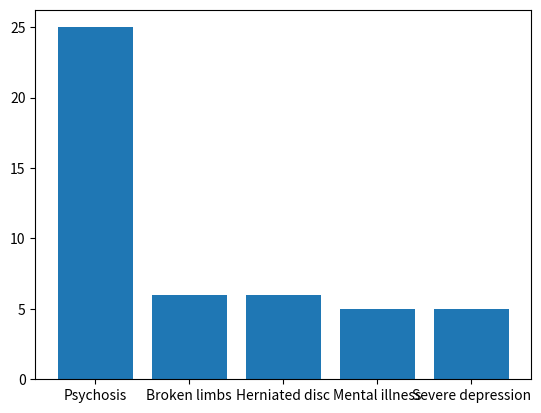

Write Python code to recreate this figure.
# Libraries
import numpy as np
import matplotlib.pyplot as plt
 
# Create dataset
height = [25 ,6 ,6 ,5 ,5]
bars = ('Psychosis', 'Broken limbs', 'Herniated disc', 'Mental illness', 'Severe depression')
x_pos = np.arange(len(bars))
 
# Create bars
plt.bar(x_pos, height)
 
# Create names on the x-axis
plt.xticks(x_pos, bars)
 
# Show graphic
plt.show()